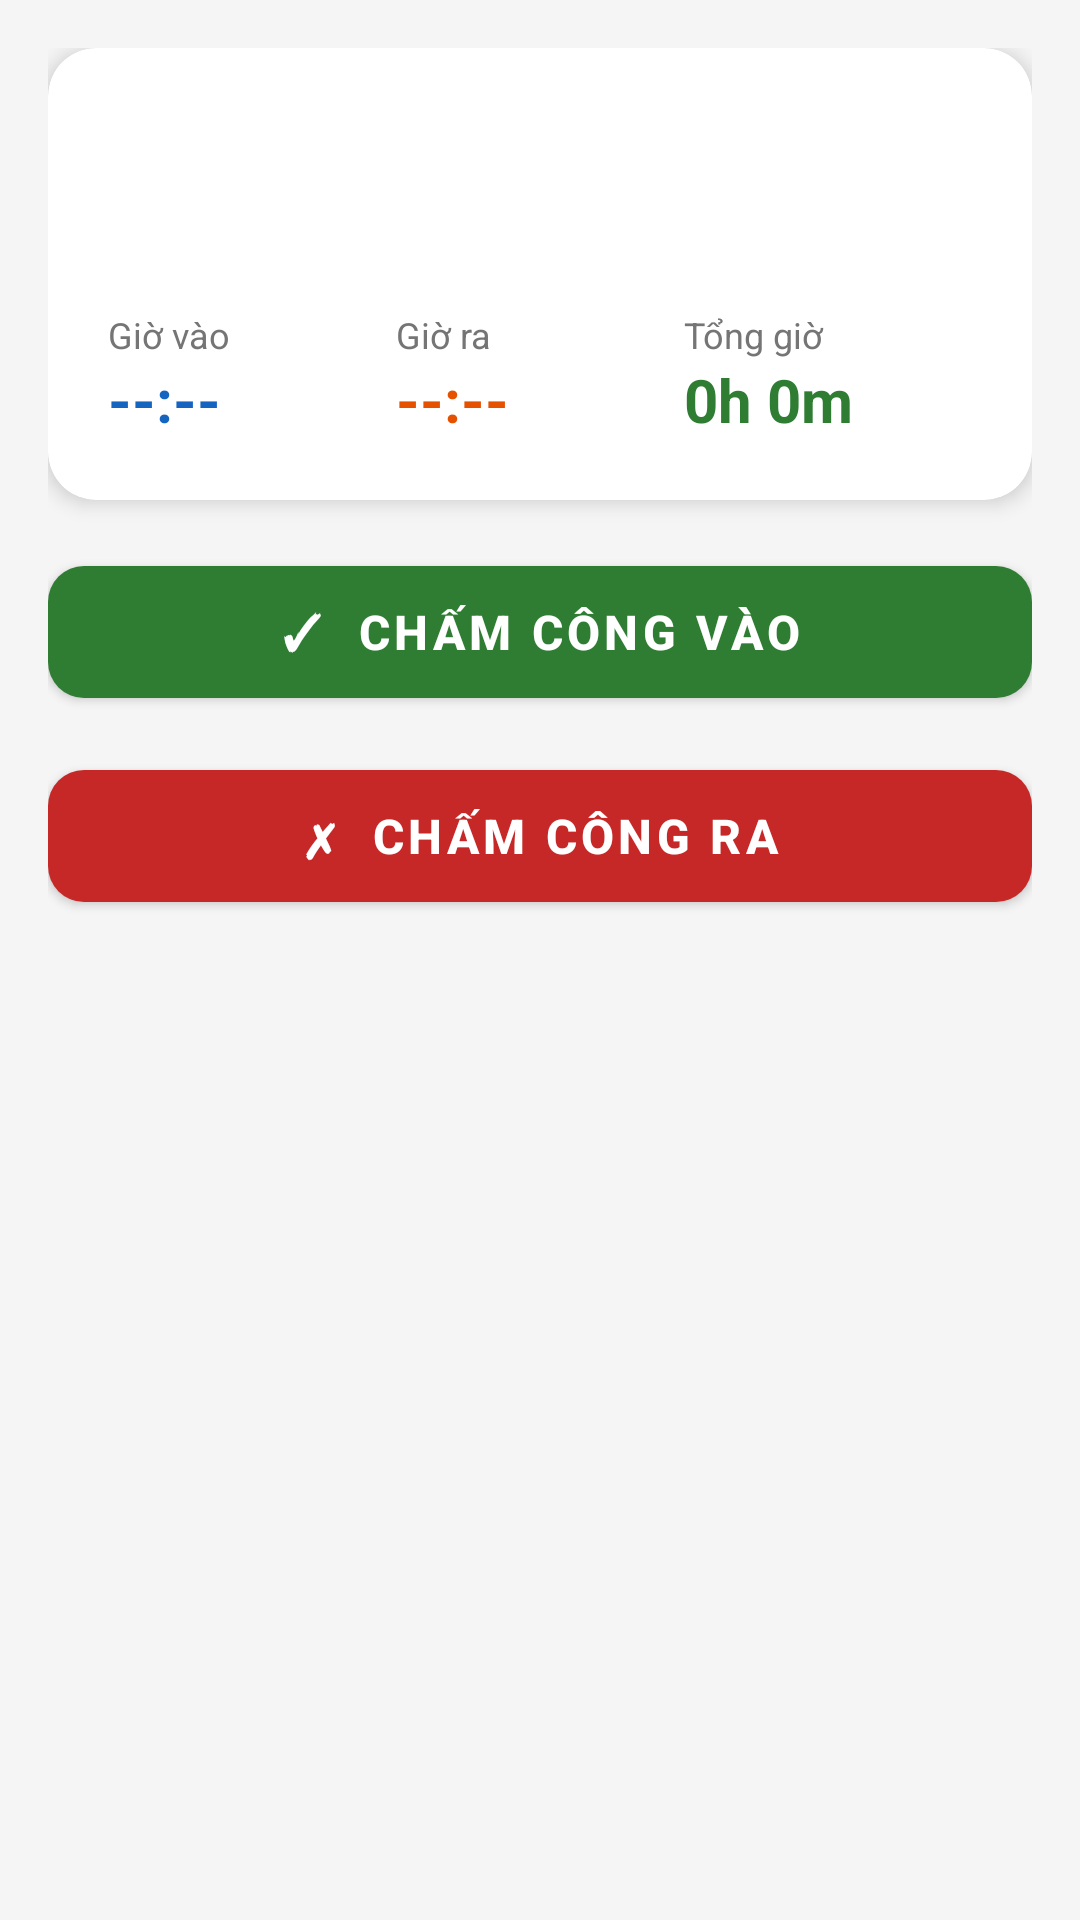

Layout XML and referenced resources for this Android screen:
<!-- AndroidManifest.xml: application theme Theme.EmployeeManagement -->
<!-- res/layout/activity_check_in_out.xml -->
<?xml version="1.0" encoding="utf-8"?>
<LinearLayout xmlns:android="http://schemas.android.com/apk/res/android"
    xmlns:app="http://schemas.android.com/apk/res-auto"
    android:layout_width="match_parent"
    android:layout_height="match_parent"
    android:orientation="vertical"
    android:padding="16dp"
    android:background="@color/gray_light">

    
    <com.google.android.material.card.MaterialCardView
        android:layout_width="match_parent"
        android:layout_height="wrap_content"
        app:cardCornerRadius="16dp"
        app:cardElevation="4dp"
        android:layout_marginBottom="16dp">
        <LinearLayout android:layout_width="match_parent" android:layout_height="wrap_content" android:orientation="vertical" android:padding="20dp">
            <TextView android:id="@+id/tvDate" android:layout_width="wrap_content" android:layout_height="wrap_content" android:textSize="14sp" android:textColor="@color/text_secondary" android:layout_marginBottom="8dp"/>
            <TextView android:id="@+id/tvStatus" android:layout_width="wrap_content" android:layout_height="wrap_content" android:textSize="18sp" android:textStyle="bold" android:textColor="#212121" android:layout_marginBottom="16dp"/>
            <LinearLayout android:layout_width="match_parent" android:layout_height="wrap_content" android:orientation="horizontal">
                <LinearLayout android:layout_width="0dp" android:layout_height="wrap_content" android:layout_weight="1" android:orientation="vertical">
                    <TextView android:layout_width="wrap_content" android:layout_height="wrap_content" android:text="Giờ vào" android:textColor="@color/text_secondary" android:textSize="12sp"/>
                    <TextView android:id="@+id/tvCheckIn" android:layout_width="wrap_content" android:layout_height="wrap_content" android:text="--:--" android:textSize="20sp" android:textStyle="bold" android:textColor="@color/primary"/>
                </LinearLayout>
                <LinearLayout android:layout_width="0dp" android:layout_height="wrap_content" android:layout_weight="1" android:orientation="vertical">
                    <TextView android:layout_width="wrap_content" android:layout_height="wrap_content" android:text="Giờ ra" android:textColor="@color/text_secondary" android:textSize="12sp"/>
                    <TextView android:id="@+id/tvCheckOut" android:layout_width="wrap_content" android:layout_height="wrap_content" android:text="--:--" android:textSize="20sp" android:textStyle="bold" android:textColor="#E65100"/>
                </LinearLayout>
                <LinearLayout android:layout_width="0dp" android:layout_height="wrap_content" android:layout_weight="1" android:orientation="vertical">
                    <TextView android:layout_width="wrap_content" android:layout_height="wrap_content" android:text="Tổng giờ" android:textColor="@color/text_secondary" android:textSize="12sp"/>
                    <TextView android:id="@+id/tvTotalHours" android:layout_width="wrap_content" android:layout_height="wrap_content" android:text="0h 0m" android:textSize="20sp" android:textStyle="bold" android:textColor="#2E7D32"/>
                </LinearLayout>
            </LinearLayout>
        </LinearLayout>
    </com.google.android.material.card.MaterialCardView>

    
    <com.google.android.material.button.MaterialButton
        android:id="@+id/btnCheckIn"
        android:layout_width="match_parent"
        android:layout_height="56dp"
        android:text="✓  CHẤM CÔNG VÀO"
        android:textSize="16sp"
        android:textStyle="bold"
        android:layout_marginBottom="12dp"
        app:cornerRadius="12dp"
        app:backgroundTint="#2E7D32"/>

    <com.google.android.material.button.MaterialButton
        android:id="@+id/btnCheckOut"
        android:layout_width="match_parent"
        android:layout_height="56dp"
        android:text="✗  CHẤM CÔNG RA"
        android:textSize="16sp"
        android:textStyle="bold"
        app:cornerRadius="12dp"
        app:backgroundTint="#C62828"/>

</LinearLayout>
<!-- resources referenced by this layout -->
<resources>
  <color name="gray_light">#F5F5F5</color>
  <color name="primary">#1565C0</color>
  <color name="text_secondary">#757575</color>
  <style name="Theme.EmployeeManagement" parent="Theme.MaterialComponents.DayNight.DarkActionBar">
          <item name="colorPrimary">@color/primary</item>
          <item name="colorPrimaryVariant">@color/primary_dark</item>
          <item name="colorOnPrimary">@color/white</item>
          <item name="colorSecondary">@color/accent</item>
          <item name="colorOnSecondary">@color/white</item>
          <item name="android:statusBarColor">@color/primary_dark</item>
      </style>
  <color name="primary_dark">#0D47A1</color>
  <color name="white">#FFFFFF</color>
  <color name="accent">#FF6F00</color>
</resources>
